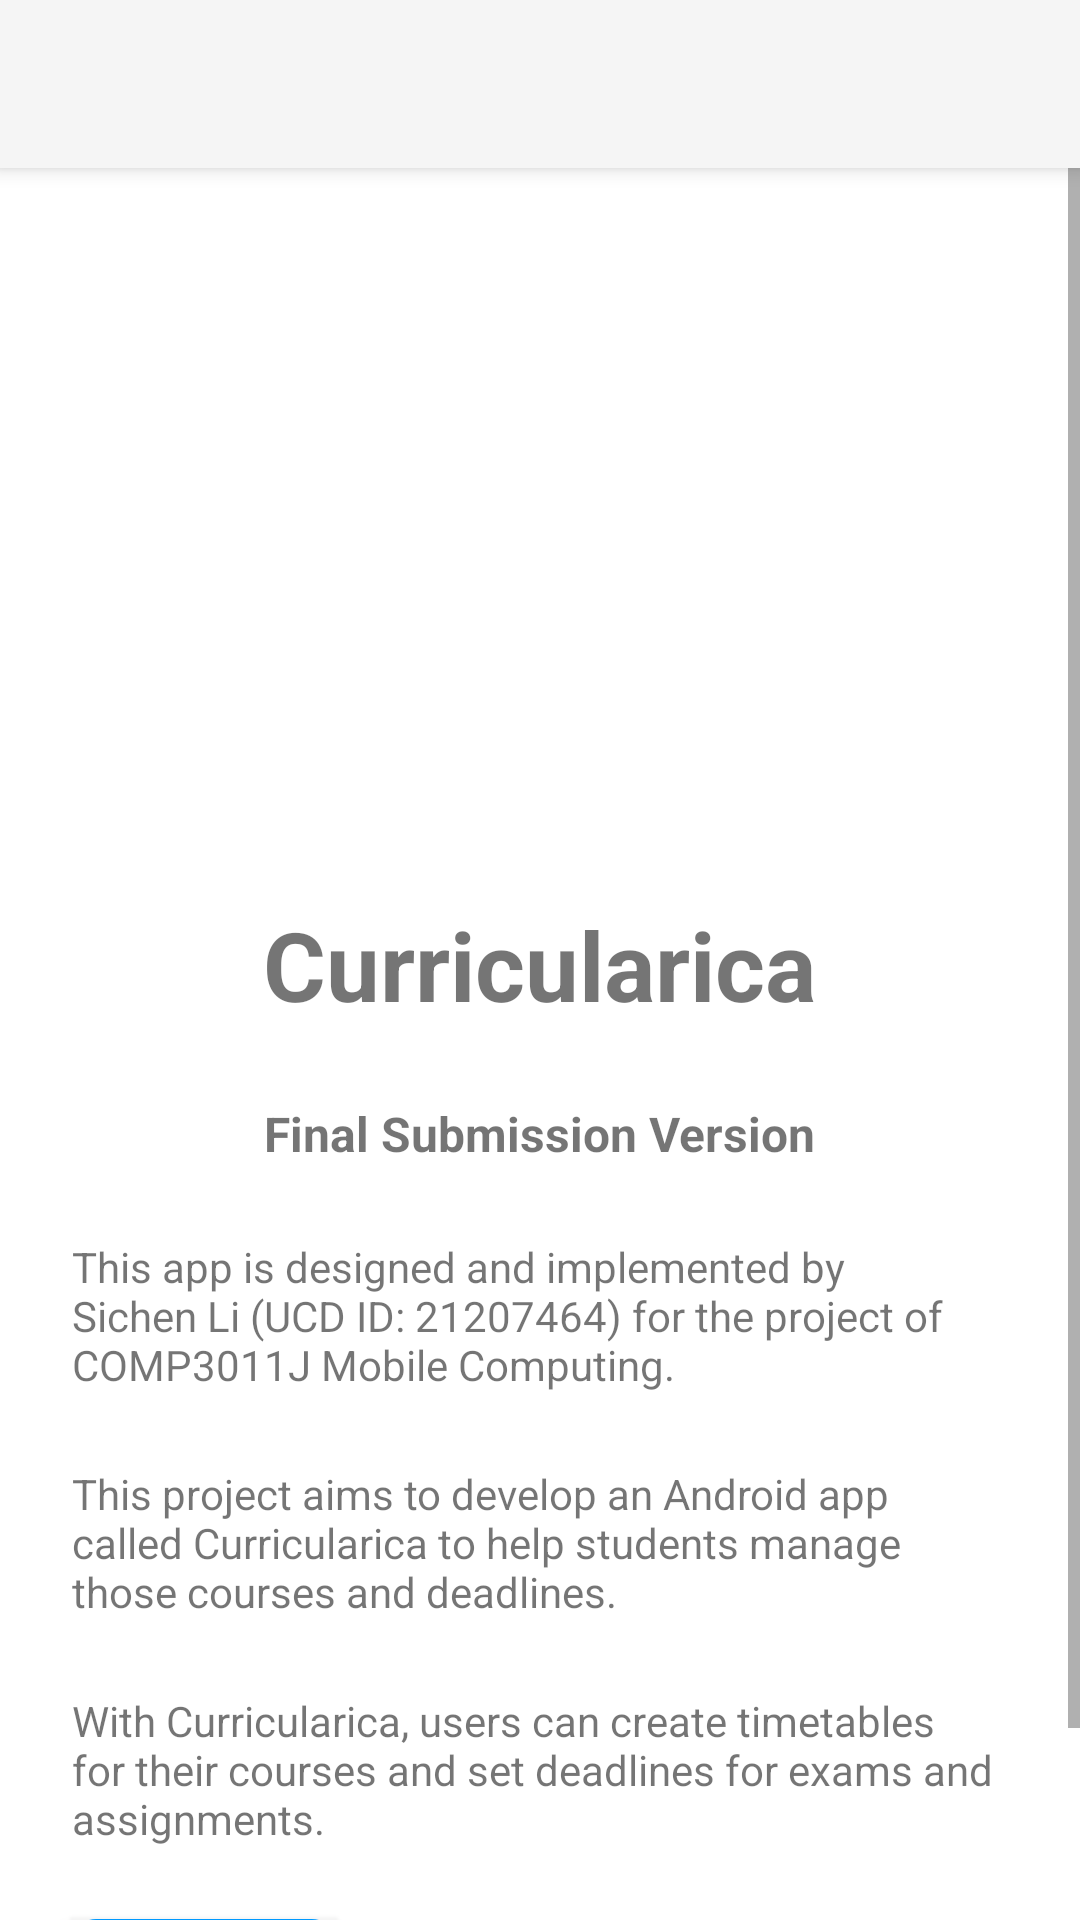

This screen was rendered from an Android layout file. Write that file and the resources it references.
<!-- AndroidManifest.xml: application theme Theme.AppCompat.Light.NoActionBar -->
<!-- res/layout/activity_about.xml -->
<?xml version="1.0" encoding="utf-8"?>
<LinearLayout xmlns:android="http://schemas.android.com/apk/res/android"
    android:layout_width="fill_parent"
    android:layout_height="fill_parent"
    xmlns:app="http://schemas.android.com/apk/res-auto"
    android:background="@android:color/white"
    android:orientation="vertical">
    <androidx.appcompat.widget.Toolbar
        android:id="@+id/my_toolbar"
        android:layout_width="match_parent"
        android:layout_height="?attr/actionBarSize"
        android:background="?attr/colorPrimary"
        android:elevation="4dp"
        android:theme="@style/ThemeOverlay.AppCompat.ActionBar"
        app:popupTheme="@style/ThemeOverlay.AppCompat.Light">
    </androidx.appcompat.widget.Toolbar>

    <ScrollView
        android:layout_width="match_parent"
        android:layout_height="0dp"
        android:layout_weight="1"
        android:fillViewport="true">
        <LinearLayout
            android:layout_width="match_parent"
            android:layout_height="wrap_content"
            android:orientation="vertical"
            android:padding="12dp">

    <ImageView
        android:id="@+id/imageViewLogo"
        android:layout_width="220dp"
        android:layout_height="220dp"
        android:src="@drawable/icon"
        android:layout_gravity="center"
    android:layout_centerHorizontal="true"

        android:padding="12dp"/>

    <TextView
        android:id="@+id/tvAppName"
        android:layout_width="wrap_content"
        android:layout_height="wrap_content"
        android:text="Curricularica"
        android:textSize="32sp"
        android:textStyle="bold"
        android:layout_gravity="center"

        android:layout_centerHorizontal="true"
        android:padding="12dp"/>

    <TextView
        android:id="@+id/tvAppVersion"
        android:layout_width="wrap_content"
        android:layout_height="wrap_content"
        android:text="Final Submission Version"
        android:textSize="16sp"
        android:layout_gravity="center"

        android:textStyle="bold"

        android:layout_below="@id/tvAppName"
        android:layout_centerHorizontal="true"
        android:padding="12dp"/>

    <TextView
        android:id="@+id/tvAuthorship"
        android:layout_width="wrap_content"
        android:layout_height="wrap_content"
        android:text="This app is designed and implemented by Sichen Li (UCD ID: 21207464) for the project of COMP3011J Mobile Computing."
        android:layout_below="@id/tvAppVersion"
        android:layout_centerHorizontal="true"
        android:padding="12dp"/>

    <TextView
        android:id="@+id/tvAppDescription"
        android:layout_width="wrap_content"
        android:layout_height="wrap_content"
        android:text="This project aims to develop an Android app called Curricularica to help students manage those courses and deadlines."
        android:layout_below="@id/tvAuthorship"
        android:layout_centerHorizontal="true"
        android:padding="12dp"/>

    <TextView
        android:id="@+id/tvAppDescription2"
        android:layout_width="wrap_content"
        android:layout_height="wrap_content"
        android:text="With Curricularica, users can create timetables for their courses and set deadlines for exams and assignments."
        android:layout_below="@id/tvAppDescription"
        android:layout_centerHorizontal="true"
        android:padding="12dp"/>


    <Button
        android:id="@+id/button_back_to_timetable"
        android:layout_width="wrap_content"
        android:layout_height="wrap_content"
        android:layout_gravity="start"
        android:layout_margin="12dp"
        android:background="@drawable/button_background"
        android:clickable="true"
        android:elevation="4dp"
        android:focusable="true"
        android:foreground="?attr/selectableItemBackground"
        android:outlineProvider="bounds"
        android:paddingLeft="24dp"
        android:paddingTop="12dp"
        android:paddingRight="24dp"
        android:paddingBottom="12dp"
        android:stateListAnimator="@null"
        android:text="Back"
        android:textAllCaps="false"
        android:textColor="#FFFFFF"
        android:textSize="18sp"
        android:padding="12dp"/>

        </LinearLayout>
    </ScrollView>



</LinearLayout>
<!-- resources referenced by this layout -->
<resources>
  <!-- drawable button_background (drawable) -->
  <?xml version="1.0" encoding="utf-8"?>
  <selector xmlns:android="http://schemas.android.com/apk/res/android">
      <item android:state_pressed="true" >
          <shape android:shape="rectangle">
              <solid android:color="#E0E0E0" /> 
              <corners android:radius="8dp" />
          </shape>
      </item>
      <item>
          <shape android:shape="rectangle">
              <gradient
                  android:startColor="#0099FF"
              android:endColor="#89FF00"
              android:angle="270" />
              <corners android:radius="8dp" />
          </shape>
      </item>
  </selector>
</resources>
